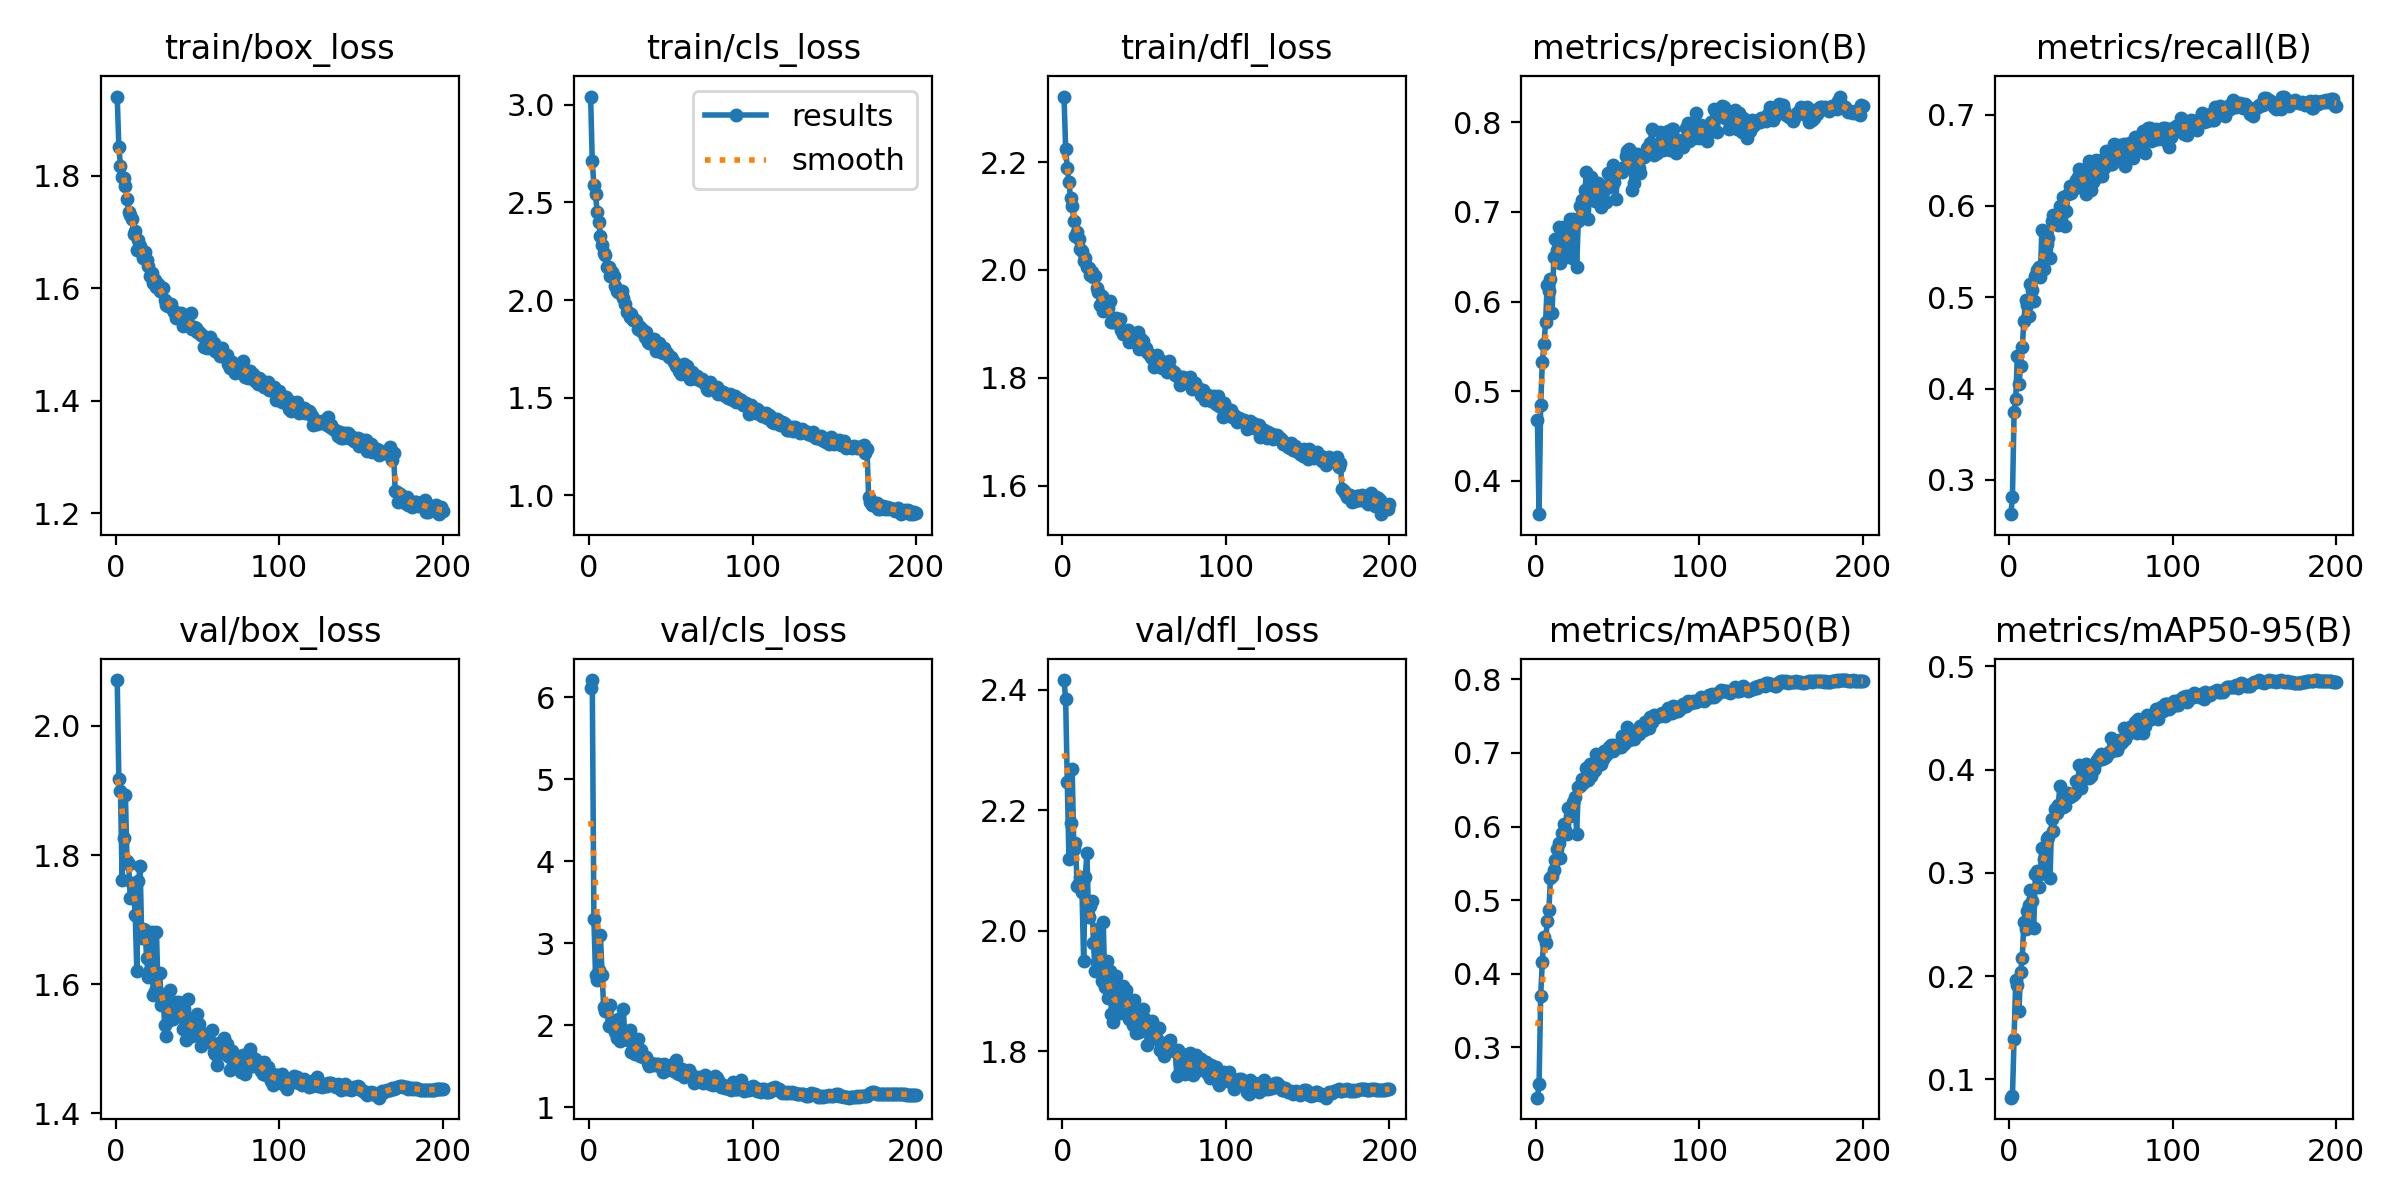

The data file committed next to this chart (first rows):
epoch, time, train/box_loss, train/cls_loss, train/dfl_loss, metrics/precision(B), metrics/recall(B), metrics/mAP50(B), metrics/mAP50-95(B), val/box_loss, val/cls_loss, val/dfl_loss, lr/pg0, lr/pg1, lr/pg2
1, 121.3, 1.941, 3.041, 2.322, 0.4675, 0.2624, 0.2316, 0.08229, 2.071, 6.112, 2.416, 0.0001998, 0.0001998, 0.08022
2, 236.7, 1.851, 2.711, 2.225, 0.3624, 0.2809, 0.2499, 0.084, 1.917, 6.209, 2.384, 0.0003997, 0.0003997, 0.06042
3, 349.7, 1.818, 2.588, 2.188, 0.484, 0.3748, 0.3703, 0.1396, 1.899, 3.301, 2.247, 0.0005996, 0.0005996, 0.04062
4, 462.4, 1.797, 2.542, 2.163, 0.5324, 0.3886, 0.4164, 0.1965, 1.762, 2.613, 2.119, 0.0007993, 0.0007993, 0.02082
5, 575.7, 1.796, 2.452, 2.134, 0.5522, 0.4356, 0.4505, 0.1911, 1.826, 2.552, 2.179, 0.0009988, 0.0009988, 0.001022
6, 687.5, 1.783, 2.398, 2.118, 0.5769, 0.4046, 0.442, 0.1666, 1.893, 2.675, 2.269, 0.0009985, 0.0009985, 0.0009985
7, 799.5, 1.759, 2.33, 2.091, 0.619, 0.4243, 0.4716, 0.2044, 1.79, 3.102, 2.136, 0.0009978, 0.0009978, 0.0009978
8, 912.3, 1.735, 2.28, 2.063, 0.6116, 0.4451, 0.4859, 0.2171, 1.787, 2.618, 2.145, 0.000997, 0.000997, 0.000997
9, 1024, 1.731, 2.242, 2.07, 0.6255, 0.4743, 0.5305, 0.2526, 1.733, 2.217, 2.075, 0.0009961, 0.0009961, 0.0009961
10, 1135, 1.724, 2.233, 2.058, 0.5874, 0.4967, 0.5329, 0.2452, 1.757, 2.172, 2.079, 0.000995, 0.000995, 0.000995
11, 1247, 1.697, 2.17, 2.04, 0.6493, 0.4913, 0.5415, 0.2633, 1.746, 2.195, 2.089, 0.0009939, 0.0009939, 0.0009939
12, 1359, 1.702, 2.17, 2.035, 0.6693, 0.4792, 0.5547, 0.2684, 1.707, 1.989, 2.064, 0.0009926, 0.0009926, 0.0009926
13, 1470, 1.668, 2.125, 2.016, 0.6581, 0.5145, 0.5689, 0.2836, 1.621, 2.245, 1.95, 0.0009912, 0.0009912, 0.0009912
14, 1582, 1.686, 2.141, 2.022, 0.6834, 0.5082, 0.578, 0.2724, 1.759, 1.981, 2.09, 0.0009897, 0.0009897, 0.0009897
15, 1694, 1.676, 2.123, 2.005, 0.6431, 0.4956, 0.5577, 0.2462, 1.783, 1.975, 2.128, 0.000988, 0.000988, 0.000988
16, 1805, 1.662, 2.071, 2.004, 0.6788, 0.5234, 0.5908, 0.2987, 1.671, 1.923, 2.023, 0.0009863, 0.0009863, 0.0009863
17, 1917, 1.653, 2.045, 1.991, 0.6832, 0.5293, 0.6031, 0.3019, 1.685, 1.841, 2.042, 0.0009844, 0.0009844, 0.0009844
18, 2029, 1.665, 2.041, 1.996, 0.6498, 0.5326, 0.5947, 0.2861, 1.683, 2.071, 2.049, 0.0009824, 0.0009824, 0.0009824
19, 2140, 1.651, 2.038, 1.986, 0.6614, 0.522, 0.5897, 0.2984, 1.64, 1.805, 1.979, 0.0009802, 0.0009802, 0.0009802
20, 2251, 1.64, 2.046, 1.99, 0.6818, 0.5739, 0.6253, 0.3245, 1.611, 1.896, 1.932, 0.000978, 0.000978, 0.000978
21, 2364, 1.622, 2.011, 1.967, 0.6925, 0.531, 0.6148, 0.3137, 1.623, 2.198, 1.948, 0.0009757, 0.0009757, 0.0009757
22, 2475, 1.628, 1.977, 1.96, 0.6487, 0.5697, 0.6188, 0.3048, 1.68, 1.832, 2.002, 0.0009732, 0.0009732, 0.0009732
23, 2587, 1.61, 1.94, 1.934, 0.6923, 0.5579, 0.6326, 0.3332, 1.583, 1.917, 1.937, 0.0009706, 0.0009706, 0.0009706
24, 2699, 1.615, 1.94, 1.951, 0.6912, 0.5647, 0.6399, 0.3343, 1.589, 1.827, 1.917, 0.0009679, 0.0009679, 0.0009679
25, 2810, 1.602, 1.912, 1.923, 0.6389, 0.5427, 0.5893, 0.2947, 1.681, 1.937, 2.014, 0.0009651, 0.0009651, 0.0009651
26, 2921, 1.608, 1.926, 1.94, 0.6899, 0.584, 0.653, 0.3517, 1.588, 1.672, 1.906, 0.0009621, 0.0009621, 0.0009621
27, 3033, 1.596, 1.9, 1.928, 0.7071, 0.5895, 0.6554, 0.3408, 1.617, 1.688, 1.95, 0.0009591, 0.0009591, 0.0009591
28, 3145, 1.602, 1.896, 1.93, 0.7135, 0.5885, 0.6645, 0.3615, 1.568, 1.645, 1.888, 0.0009559, 0.0009559, 0.0009559
29, 3256, 1.6, 1.89, 1.942, 0.7002, 0.588, 0.6588, 0.3578, 1.583, 1.758, 1.934, 0.0009527, 0.0009527, 0.0009527
30, 3369, 1.579, 1.853, 1.903, 0.7241, 0.5788, 0.664, 0.3657, 1.537, 1.832, 1.861, 0.0009493, 0.0009493, 0.0009493
31, 3481, 1.57, 1.86, 1.904, 0.7448, 0.6004, 0.6796, 0.384, 1.519, 1.63, 1.849, 0.0009458, 0.0009458, 0.0009458
32, 3591, 1.568, 1.843, 1.903, 0.6927, 0.5973, 0.663, 0.3664, 1.542, 1.703, 1.862, 0.0009422, 0.0009422, 0.0009422
33, 3703, 1.57, 1.846, 1.911, 0.7298, 0.6094, 0.6852, 0.3642, 1.592, 1.614, 1.924, 0.0009385, 0.0009385, 0.0009385
34, 3815, 1.572, 1.811, 1.907, 0.7389, 0.5782, 0.6684, 0.3649, 1.55, 1.616, 1.868, 0.0009346, 0.0009346, 0.0009346
35, 3926, 1.561, 1.839, 1.91, 0.7229, 0.5947, 0.6737, 0.3767, 1.546, 1.619, 1.863, 0.0009307, 0.0009307, 0.0009307
36, 4037, 1.558, 1.783, 1.889, 0.7121, 0.6132, 0.6765, 0.3778, 1.569, 1.541, 1.894, 0.0009267, 0.0009267, 0.0009267
37, 4149, 1.547, 1.782, 1.881, 0.7293, 0.6223, 0.6979, 0.3736, 1.572, 1.505, 1.908, 0.0009226, 0.0009226, 0.0009226
38, 4260, 1.557, 1.791, 1.885, 0.7319, 0.6143, 0.6876, 0.3741, 1.567, 1.546, 1.894, 0.0009183, 0.0009183, 0.0009183
39, 4372, 1.554, 1.782, 1.886, 0.7303, 0.6207, 0.6874, 0.3753, 1.573, 1.529, 1.902, 0.000914, 0.000914, 0.000914
40, 4484, 1.556, 1.799, 1.888, 0.7052, 0.6197, 0.6845, 0.3771, 1.553, 1.513, 1.884, 0.0009095, 0.0009095, 0.0009095
41, 4595, 1.534, 1.738, 1.867, 0.7227, 0.6282, 0.6919, 0.3892, 1.531, 1.522, 1.853, 0.000905, 0.000905, 0.000905
42, 4706, 1.541, 1.744, 1.868, 0.7278, 0.6315, 0.7021, 0.3891, 1.562, 1.528, 1.867, 0.0009003, 0.0009003, 0.0009003
43, 4818, 1.544, 1.778, 1.872, 0.7108, 0.6402, 0.6971, 0.4043, 1.514, 1.504, 1.844, 0.0008956, 0.0008956, 0.0008956
44, 4930, 1.537, 1.736, 1.869, 0.743, 0.6212, 0.7038, 0.3819, 1.576, 1.514, 1.886, 0.0008908, 0.0008908, 0.0008908
45, 5041, 1.532, 1.73, 1.865, 0.728, 0.6301, 0.7086, 0.3985, 1.524, 1.433, 1.83, 0.0008858, 0.0008858, 0.0008858
46, 5152, 1.556, 1.753, 1.885, 0.7337, 0.634, 0.7112, 0.4044, 1.523, 1.526, 1.834, 0.0008808, 0.0008808, 0.0008808
47, 5264, 1.528, 1.727, 1.853, 0.7526, 0.6133, 0.7019, 0.405, 1.52, 1.463, 1.831, 0.0008757, 0.0008757, 0.0008757
48, 5375, 1.531, 1.731, 1.872, 0.7332, 0.6319, 0.7105, 0.4013, 1.537, 1.461, 1.864, 0.0008705, 0.0008705, 0.0008705
49, 5487, 1.529, 1.71, 1.868, 0.7141, 0.6495, 0.7073, 0.3916, 1.543, 1.473, 1.87, 0.0008652, 0.0008652, 0.0008652
50, 5599, 1.522, 1.71, 1.855, 0.7445, 0.6174, 0.7078, 0.3938, 1.554, 1.517, 1.856, 0.0008598, 0.0008598, 0.0008598
51, 5709, 1.523, 1.7, 1.855, 0.7463, 0.6257, 0.7093, 0.4006, 1.538, 1.459, 1.85, 0.0008543, 0.0008543, 0.0008543
52, 5820, 1.516, 1.685, 1.847, 0.7461, 0.6314, 0.7084, 0.4007, 1.504, 1.446, 1.811, 0.0008487, 0.0008487, 0.0008487
53, 5932, 1.517, 1.663, 1.845, 0.7445, 0.6503, 0.7236, 0.4077, 1.522, 1.579, 1.838, 0.0008431, 0.0008431, 0.0008431
54, 6044, 1.496, 1.661, 1.838, 0.7507, 0.6314, 0.7116, 0.4089, 1.511, 1.413, 1.82, 0.0008373, 0.0008373, 0.0008373
55, 6155, 1.508, 1.638, 1.837, 0.7621, 0.6394, 0.7211, 0.4118, 1.523, 1.41, 1.851, 0.0008315, 0.0008315, 0.0008315
56, 6267, 1.494, 1.623, 1.821, 0.768, 0.6505, 0.7356, 0.4154, 1.518, 1.405, 1.831, 0.0008256, 0.0008256, 0.0008256
57, 6378, 1.506, 1.65, 1.832, 0.7703, 0.6323, 0.7176, 0.41, 1.513, 1.468, 1.835, 0.0008196, 0.0008196, 0.0008196
58, 6489, 1.513, 1.674, 1.842, 0.7666, 0.6412, 0.7239, 0.4112, 1.51, 1.366, 1.82, 0.0008136, 0.0008136, 0.0008136
59, 6601, 1.494, 1.637, 1.828, 0.7244, 0.6605, 0.7241, 0.4117, 1.528, 1.413, 1.838, 0.0008074, 0.0008074, 0.0008074
60, 6713, 1.503, 1.662, 1.832, 0.7324, 0.6551, 0.7195, 0.4145, 1.495, 1.394, 1.802, 0.0008012, 0.0008012, 0.0008012
... 140 more rows
